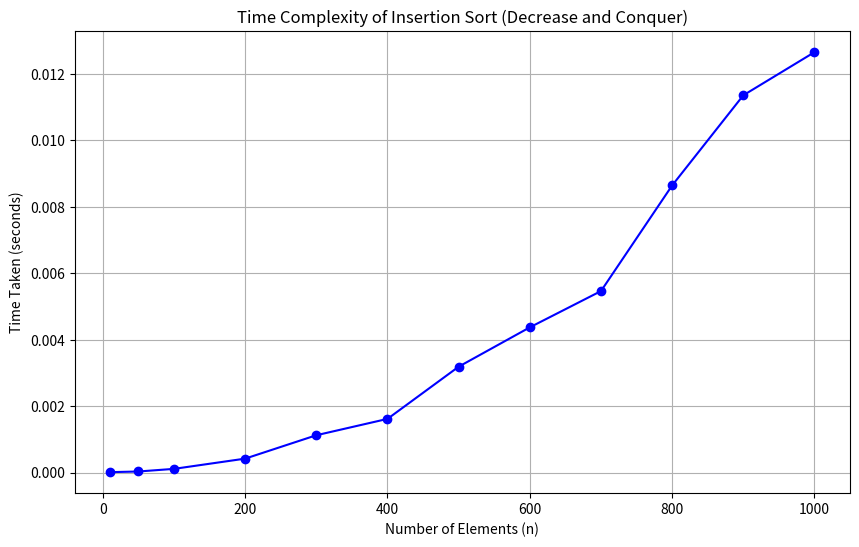

This figure's Python source:
import time
import random
import matplotlib.pyplot as plt

def insertion_sort(arr):
    n = len(arr)
    for i in range(1, n):
        key = arr[i]
        j = i - 1
        # Move elements of arr[0..i-1], that are greater than key,
        # to one position ahead of their current position
        while j >= 0 and arr[j] > key:
            arr[j + 1] = arr[j]
            j -= 1
        arr[j + 1] = key
    return arr

def measure_time(n):
    """Measure the time taken to sort a list of n random elements."""
    arr = [random.randint(1, 1000) for _ in range(n)]
    start_time = time.time()
    insertion_sort(arr.copy())
    end_time = time.time()
    return end_time - start_time

def plot_time_complexity():
    """Plot the time taken versus n for different values of n."""
    n_values = [10, 50, 100, 200, 300, 400, 500, 600, 700, 800, 900, 1000]
    times = [measure_time(n) for n in n_values]
    
    plt.figure(figsize=(10, 6))
    plt.plot(n_values, times, marker='o', linestyle='-', color='b')
    plt.title('Time Complexity of Insertion Sort (Decrease and Conquer)')
    plt.xlabel('Number of Elements (n)')
    plt.ylabel('Time Taken (seconds)')
    plt.grid(True)
    plt.show()

if __name__ == "__main__":
    # Example usage
    sample_list = [64, 34, 25, 12, 22, 11, 90]
    print("Original list:", sample_list)
    sorted_list = insertion_sort(sample_list.copy())
    print("Sorted list:", sorted_list)
    
    # Plot time complexity
    plot_time_complexity()
